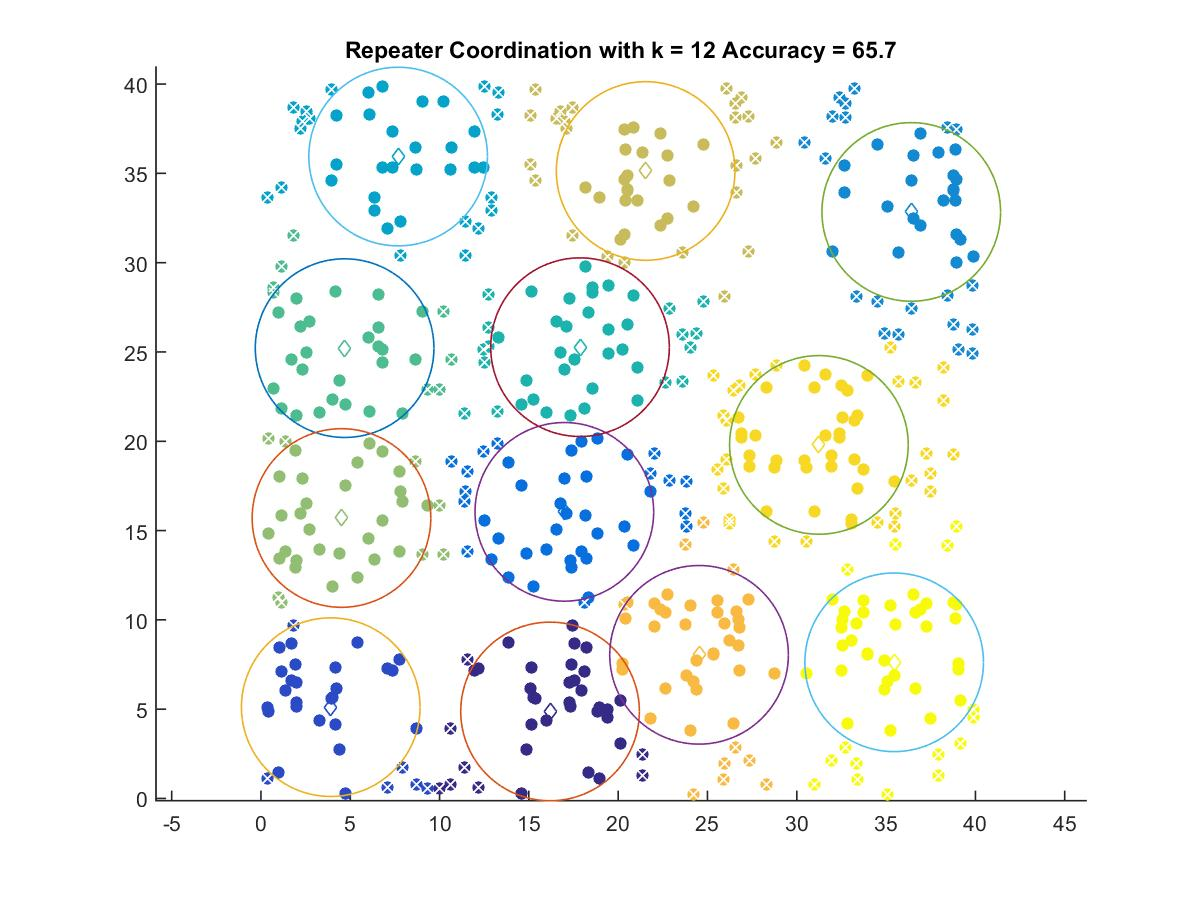

The file beside this chart, header and first rows:
16.186, 4.873
3.909, 5.112
16.99, 16.05
36.41, 32.84
7.681, 35.94
17.86, 25.27
4.684, 25.21
4.509, 15.7
21.54, 35.13
24.53, 8.043
31.24, 19.8
35.45, 7.624
